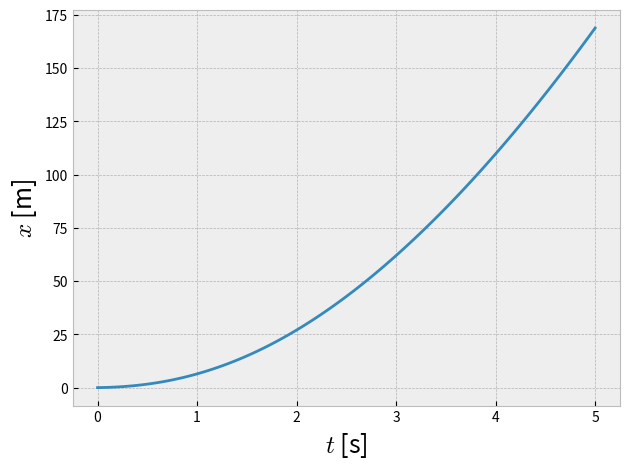
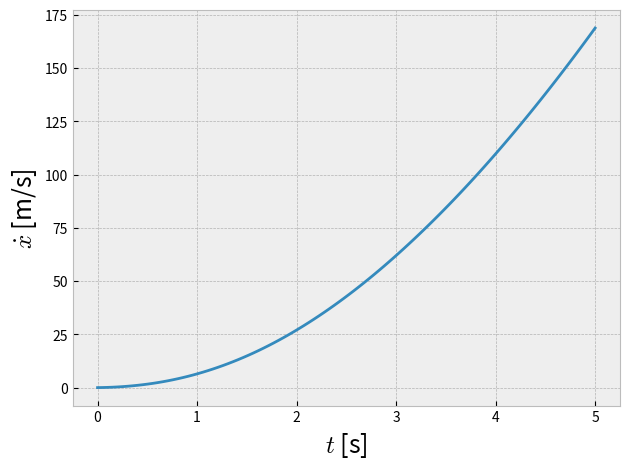
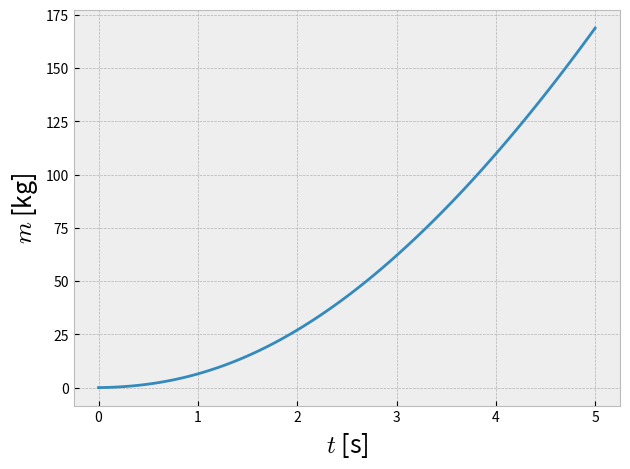

Python code for these plots, in order:
#!/usr/bin/env python3
# -*- coding: utf-8 -*-
"""
Created on Thu Apr 11 04:51:48 2024

[redacted]
"""

import numpy as np
import matplotlib.pyplot as plt
from scipy.integrate import solve_ivp
plt.style.use("bmh")

grav_const = 9.81 # [m/s]
init_pos = 0 # [m]
init_vel = .5 # [m/s]
init_mass = 5 # [kg]

init_cond = [init_pos, init_vel, init_mass]

init_time = 0 # [s]
final_time = 5 # [s]
num_data = 100
tout = np.linspace(init_time, final_time, num_data)

def free_fallling_obj(time, state, grv_const):
    x1, x2, x3 = state
    dxdt = [x2,
            grv_const + (x3 - 2)*(x2/x3),
            -x3 + 2]
    return dxdt

sol = solve_ivp(free_fallling_obj, (init_time, final_time),
                init_cond, t_eval=tout, args=(grav_const,))

xout = sol.y

plt.figure(1)
plt.plot(tout, xout[0, :])
plt.xlabel(r"$t$ [s]", fontsize=18)
plt.ylabel(r"$x$ [m]", fontsize=18)
plt.tight_layout()

plt.figure(2)
plt.plot(tout, xout[0, :])
plt.xlabel(r"$t$ [s]", fontsize=18)
plt.ylabel(r"$\dot{x}$ [m/s]", fontsize=18)
plt.tight_layout()

plt.figure(3)
plt.plot(tout, xout[0, :])
plt.xlabel(r"$t$ [s]", fontsize=18)
plt.ylabel(r"$m$ [kg]", fontsize=18)
plt.tight_layout()